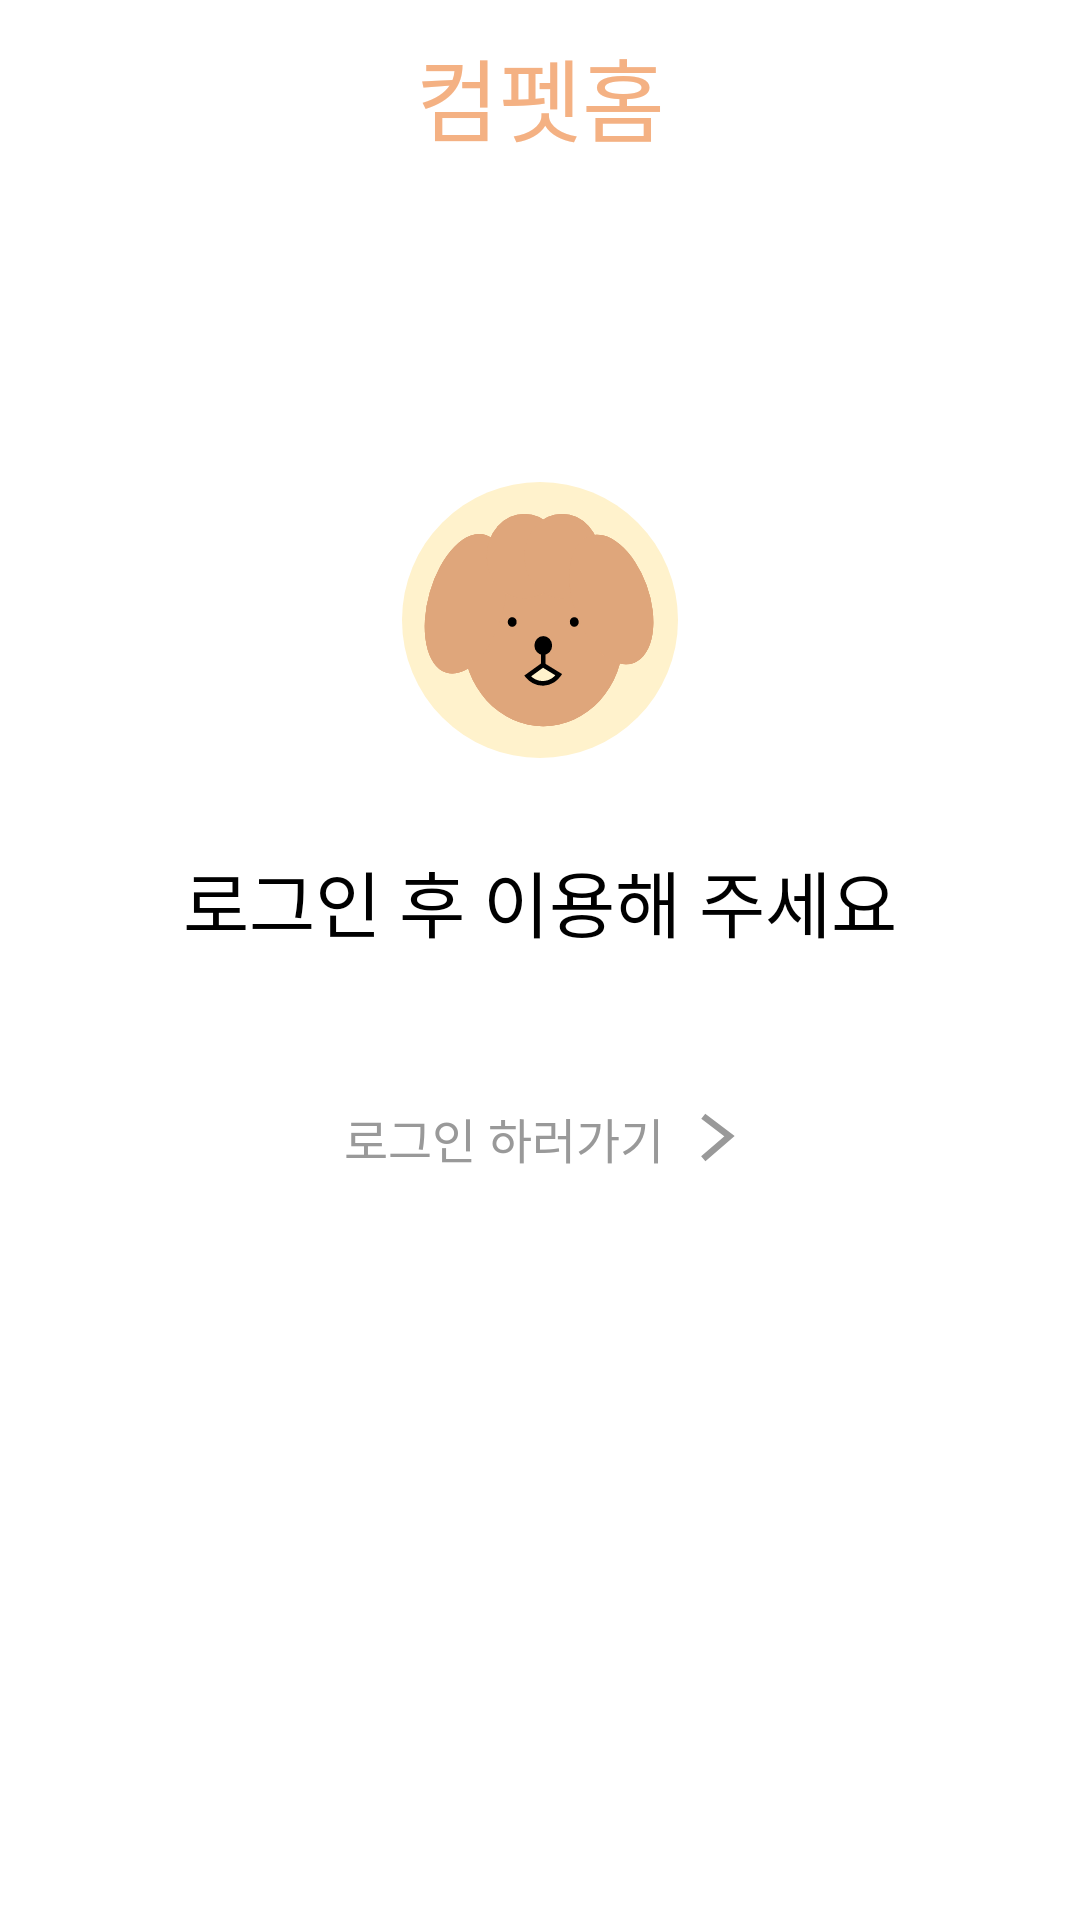

Android layout source for this screen:
<!-- AndroidManifest.xml: application theme Theme.ComePetHome -->
<!-- res/layout/fragment_my_page.xml -->
<?xml version="1.0" encoding="utf-8"?>
<androidx.appcompat.widget.LinearLayoutCompat xmlns:android="http://schemas.android.com/apk/res/android"
    xmlns:app="http://schemas.android.com/apk/res-auto"
    xmlns:tools="http://schemas.android.com/tools"
    android:layout_width="match_parent"
    android:layout_height="match_parent"
    android:background="@color/white"
    android:orientation="vertical"
    tools:context=".ui.mypage.MyPageFragment">

    <com.google.android.material.appbar.MaterialToolbar
        android:id="@+id/materialToolbar_myPage"
        android:layout_width="match_parent"
        android:layout_height="wrap_content"
        android:background="@color/white"
        android:minHeight="?attr/actionBarSize"
        android:paddingEnd="10dp"
        android:theme="?attr/actionBarTheme"
        app:title="컴펫홈"
        app:titleCentered="true"
        app:titleTextAppearance="@style/Typography.extrabold30"
        app:titleTextColor="@color/orange" />

    <androidx.appcompat.widget.LinearLayoutCompat
        android:id="@+id/layout_login_status_yes"
        android:layout_width="match_parent"
        android:layout_height="match_parent"
        android:orientation="vertical"
        android:visibility="gone">

        <androidx.constraintlayout.widget.ConstraintLayout
            android:layout_width="match_parent"
            android:layout_height="wrap_content"
            android:padding="20dp">

            <de.hdodenhof.circleimageview.CircleImageView
                android:id="@+id/image_user_profile_myPage"
                android:layout_width="92dp"
                android:layout_height="92dp"
                android:layout_marginTop="10dp"
                android:scaleType="centerCrop"
                app:layout_constraintEnd_toEndOf="parent"
                app:layout_constraintHorizontal_bias="0.2"
                app:layout_constraintStart_toStartOf="parent"
                app:layout_constraintTop_toTopOf="parent" />

            <TextView
                android:id="@+id/textView_user_nickname_myPage"
                android:layout_width="wrap_content"
                android:layout_height="wrap_content"
                android:layout_marginStart="50dp"
                android:textAppearance="@style/Typography.regular18"
                app:layout_constraintBottom_toBottomOf="parent"
                app:layout_constraintStart_toEndOf="@+id/image_user_profile_myPage"
                app:layout_constraintTop_toTopOf="parent"
                app:layout_constraintVertical_bias="0.4" />

            <TextView
                android:id="@+id/textView_user_id_myPage"
                android:layout_width="wrap_content"
                android:layout_height="wrap_content"
                android:layout_marginStart="50dp"
                android:layout_marginTop="6dp"
                android:textAppearance="@style/Typography.regular14"
                android:textColor="@color/gray250"
                app:layout_constraintStart_toEndOf="@+id/image_user_profile_myPage"
                app:layout_constraintTop_toBottomOf="@+id/textView_user_nickname_myPage" />

        </androidx.constraintlayout.widget.ConstraintLayout>

        <View
            android:layout_width="match_parent"
            android:layout_height="1dp"
            android:layout_marginStart="14dp"
            android:layout_marginEnd="14dp"
            android:background="@color/beige" />

        <LinearLayout
            android:id="@+id/linearLayout_modify_myPage"
            android:layout_width="match_parent"
            android:layout_height="wrap_content"
            android:layout_marginTop="30dp">

            <androidx.constraintlayout.widget.ConstraintLayout
                android:layout_width="match_parent"
                android:layout_height="60dp"
                android:layout_marginLeft="30dp"
                android:layout_marginRight="20dp"
                android:padding="10dp">

                <TextView
                    android:layout_width="wrap_content"
                    android:layout_height="wrap_content"
                    android:text="내 정보 수정"
                    android:textAppearance="@style/Typography.medium24"
                    app:layout_constraintBottom_toBottomOf="parent"
                    app:layout_constraintStart_toStartOf="parent"
                    app:layout_constraintTop_toTopOf="parent" />

                <ImageView
                    android:layout_width="16dp"
                    android:layout_height="16dp"
                    android:src="@drawable/ic_next_24"
                    app:layout_constraintBottom_toBottomOf="parent"
                    app:layout_constraintEnd_toEndOf="parent"
                    app:layout_constraintTop_toTopOf="parent" />

            </androidx.constraintlayout.widget.ConstraintLayout>

        </LinearLayout>

        <LinearLayout
            android:id="@+id/linearLayout_like_animal_myPage"
            android:layout_width="match_parent"
            android:layout_height="wrap_content"
            android:layout_marginTop="20dp">

            <androidx.constraintlayout.widget.ConstraintLayout
                android:layout_width="match_parent"
                android:layout_height="60dp"
                android:layout_marginLeft="30dp"
                android:layout_marginRight="20dp"
                android:padding="10dp">

                <TextView
                    android:layout_width="wrap_content"
                    android:layout_height="wrap_content"
                    android:text="관심 동물"
                    android:textAppearance="@style/Typography.medium24"
                    app:layout_constraintBottom_toBottomOf="parent"
                    app:layout_constraintStart_toStartOf="parent"
                    app:layout_constraintTop_toTopOf="parent" />

                <ImageView
                    android:layout_width="16dp"
                    android:layout_height="16dp"
                    android:src="@drawable/ic_next_24"
                    app:layout_constraintBottom_toBottomOf="parent"
                    app:layout_constraintEnd_toEndOf="parent"
                    app:layout_constraintTop_toTopOf="parent" />

            </androidx.constraintlayout.widget.ConstraintLayout>

        </LinearLayout>

        <LinearLayout
            android:id="@+id/linearLayout_board_myPage"
            android:layout_width="match_parent"
            android:layout_height="wrap_content"
            android:layout_marginTop="20dp">

            <androidx.constraintlayout.widget.ConstraintLayout
                android:layout_width="match_parent"
                android:layout_height="60dp"
                android:layout_marginLeft="30dp"
                android:layout_marginRight="20dp"
                android:padding="10dp">

                <TextView
                    android:layout_width="wrap_content"
                    android:layout_height="wrap_content"
                    android:text="게시판 작성글/댓글"
                    android:textAppearance="@style/Typography.medium24"
                    app:layout_constraintBottom_toBottomOf="parent"
                    app:layout_constraintStart_toStartOf="parent"
                    app:layout_constraintTop_toTopOf="parent" />

                <ImageView
                    android:layout_width="16dp"
                    android:layout_height="16dp"
                    android:src="@drawable/ic_next_24"
                    app:layout_constraintBottom_toBottomOf="parent"
                    app:layout_constraintEnd_toEndOf="parent"
                    app:layout_constraintTop_toTopOf="parent" />

            </androidx.constraintlayout.widget.ConstraintLayout>

        </LinearLayout>

    </androidx.appcompat.widget.LinearLayoutCompat>

    <androidx.constraintlayout.widget.ConstraintLayout
        android:id="@+id/layout_login_status_no"
        android:layout_width="match_parent"
        android:layout_height="match_parent"
        android:orientation="vertical">

        <ImageView
            android:id="@+id/image_basic"
            android:layout_width="92dp"
            android:layout_height="92dp"
            android:src="@drawable/ic_profile_24dp"
            app:layout_constraintBottom_toBottomOf="parent"
            app:layout_constraintEnd_toEndOf="parent"
            app:layout_constraintStart_toStartOf="parent"
            app:layout_constraintTop_toTopOf="parent"
            app:layout_constraintVertical_bias="0.2" />

        <TextView
            android:id="@+id/textView_basic"
            android:layout_width="match_parent"
            android:layout_height="wrap_content"
            android:layout_marginTop="30dp"
            android:text="로그인 후 이용해 주세요"
            android:textAlignment="center"
            android:textAppearance="@style/Typography.regular24"
            app:layout_constraintTop_toBottomOf="@id/image_basic" />

        <androidx.appcompat.widget.LinearLayoutCompat
            android:id="@+id/layout_goto_login"
            android:layout_width="match_parent"
            android:layout_height="wrap_content"
            android:layout_marginTop="50dp"
            android:gravity="center"
            app:layout_constraintTop_toBottomOf="@+id/textView_basic">

            <TextView
                android:layout_width="wrap_content"
                android:layout_height="wrap_content"
                android:text="로그인 하러가기"
                android:textAppearance="@style/Typography.regular16"
                android:textColor="@color/gray250" />

            <ImageView
                android:layout_width="wrap_content"
                android:layout_height="wrap_content"
                android:layout_marginStart="12dp"
                android:src="@drawable/ic_next_12" />

        </androidx.appcompat.widget.LinearLayoutCompat>

    </androidx.constraintlayout.widget.ConstraintLayout>


</androidx.appcompat.widget.LinearLayoutCompat>
<!-- resources referenced by this layout -->
<resources>
  <color name="beige">#FFF2CC</color>
  <color name="gray250">#999999</color>
  <color name="orange">#F4B183</color>
  <color name="white">#FFFFFFFF</color>
  <!-- drawable ic_next_12 (drawable) -->
  <vector android:height="16.363636dp" android:viewportHeight="15"
      android:viewportWidth="11" android:width="12dp" xmlns:android="http://schemas.android.com/apk/res/android">
      <path android:fillColor="#00000000"
          android:pathData="M1,1L9,7.094L1,14"
          android:strokeColor="#999999" android:strokeWidth="2"/>
  </vector>
  <!-- drawable ic_next_24 (drawable) -->
  <vector android:height="34.909092dp" android:viewportHeight="16"
      android:viewportWidth="11" android:width="24dp" xmlns:android="http://schemas.android.com/apk/res/android">
      <path android:fillColor="#000000" android:pathData="M0,14.107L6.799,8L0,1.88L2.093,0L11,8L2.093,16L0,14.107Z"/>
  </vector>
  <!-- drawable ic_profile_24dp: vector/xml drawable (drawable, 4083 chars, omitted) -->
  <style name="Typography.extrabold30">
          <item name="android:textSize">30sp</item>
          <item name="android:fontFamily">@font/jamsil_6_extrabold</item>
      </style>
  <style name="Typography.medium24">
          <item name="android:textSize">24sp</item>
          <item name="android:fontFamily">@font/jamsil_4_medium</item>
      </style>
  <style name="Typography.regular14">
          <item name="android:textSize">14sp</item>
          <item name="android:fontFamily">@font/jamsil_3_regular</item>
      </style>
  <style name="Typography.regular16">
          <item name="android:textSize">16sp</item>
          <item name="android:fontFamily">@font/jamsil_3_regular</item>
      </style>
  <style name="Typography.regular18">
          <item name="android:textSize">18sp</item>
          <item name="android:fontFamily">@font/jamsil_3_regular</item>
      </style>
  <style name="Typography.regular24">
          <item name="android:textSize">24sp</item>
          <item name="android:fontFamily">@font/jamsil_3_regular</item>
      </style>
  <style name="Theme.ComePetHome" parent="Base.Theme.ComePetHome" />
  <style name="Base.Theme.ComePetHome" parent="Theme.Material3.DayNight.NoActionBar">
          
          <item name="colorPrimary">@color/orange</item>
          <item name="android:statusBarColor">@color/white</item>
          <item name="android:windowLightStatusBar">true</item>
      </style>
</resources>
